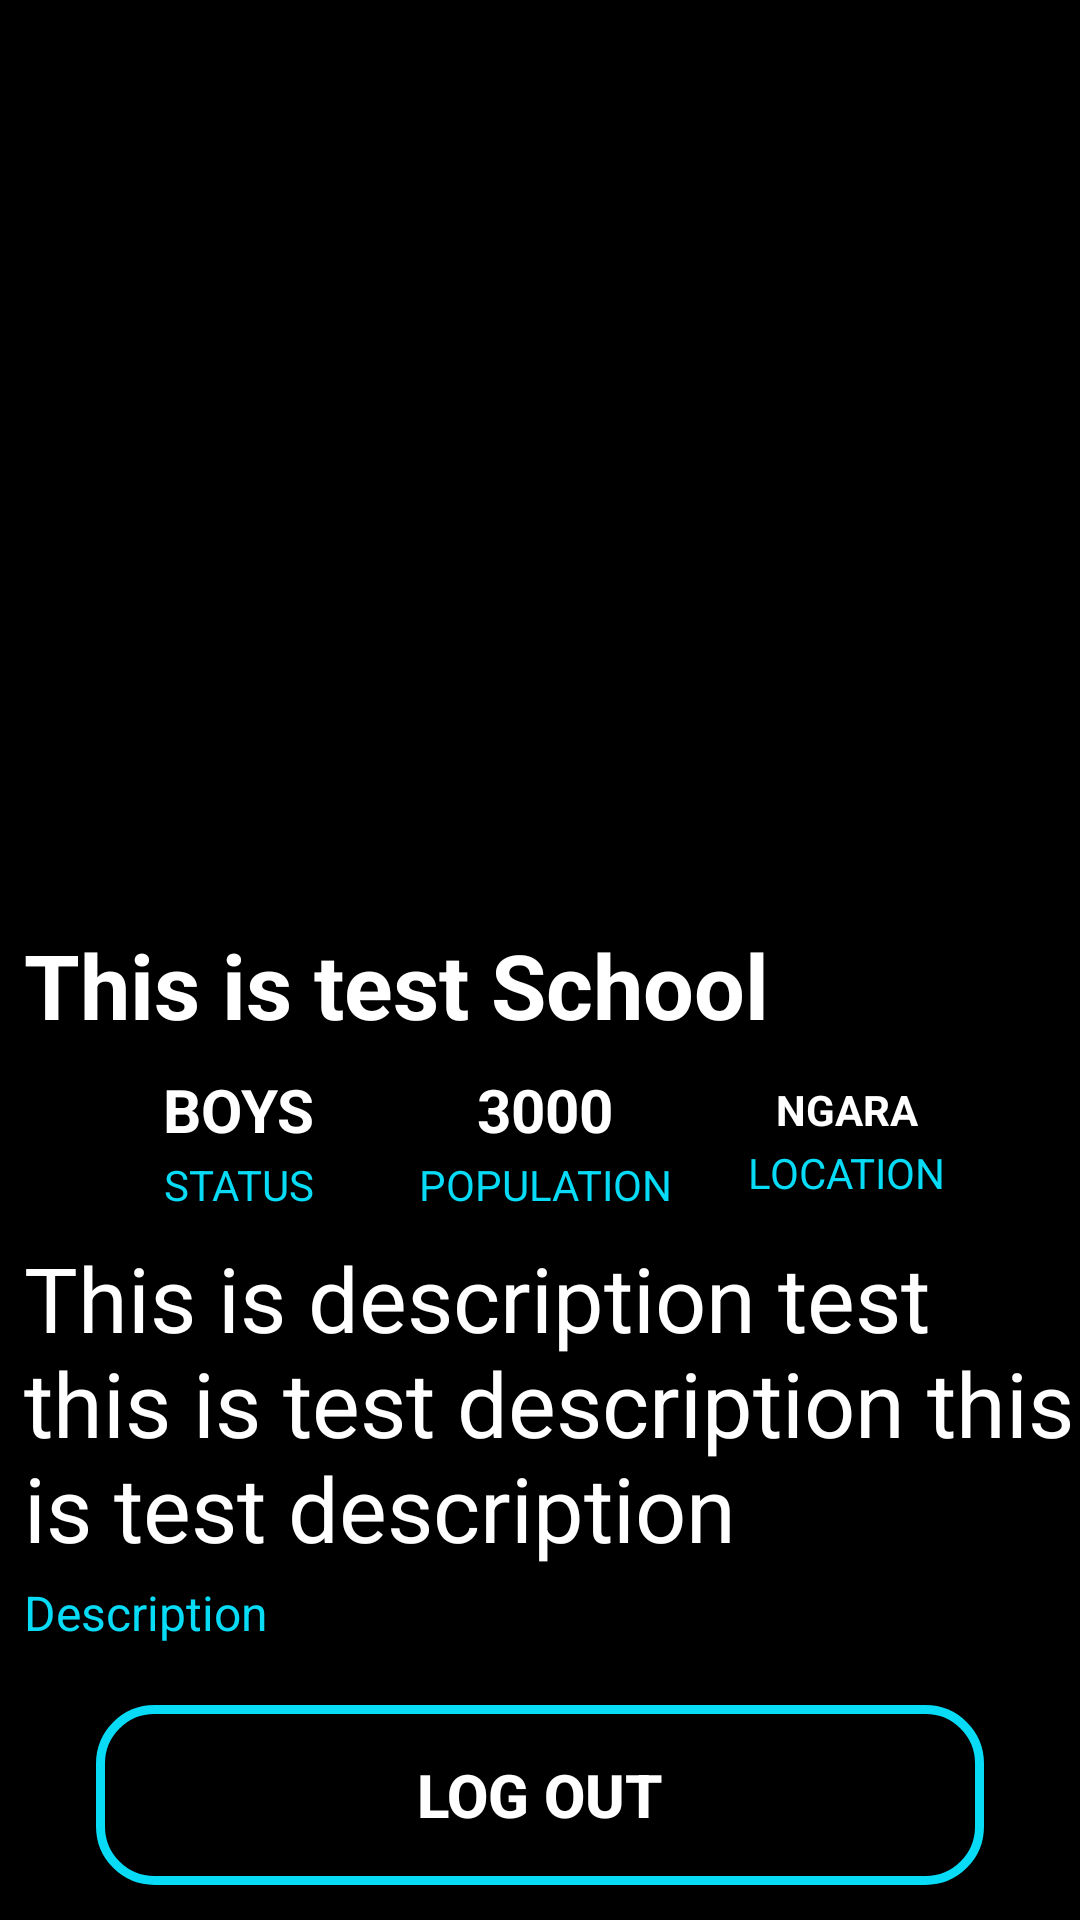

Write the Android layout XML for this screen, with the resource values it uses.
<!-- AndroidManifest.xml: application theme Theme.Elimu -->
<!-- res/layout/activity_item.xml -->
<?xml version="1.0" encoding="utf-8"?>
<androidx.constraintlayout.widget.ConstraintLayout
    xmlns:android="http://schemas.android.com/apk/res/android"
    xmlns:app="http://schemas.android.com/apk/res-auto"
    xmlns:tools="http://schemas.android.com/tools"
    android:layout_width="match_parent"
    android:layout_height="match_parent"
    android:background="@color/black"
    tools:context=".ItemActivity">

    <ImageView
        android:id="@+id/image_ViewSc"
        android:layout_width="match_parent"
        android:layout_height="300dp"
        app:layout_constraintEnd_toEndOf="parent"
        app:layout_constraintHorizontal_bias="0.0"
        app:layout_constraintStart_toStartOf="parent"
        app:layout_constraintTop_toTopOf="parent"
        app:srcCompat="@drawable/sckull" />

    <TextView
        android:id="@+id/txt_title"
        android:layout_width="match_parent"
        android:layout_height="wrap_content"
        android:layout_marginStart="8dp"
        android:layout_marginTop="8dp"
        android:text="This is test School"
        android:textColor="@color/white"
        android:textSize="30sp"
        android:textStyle="bold"
        app:layout_constraintEnd_toEndOf="parent"
        app:layout_constraintStart_toStartOf="parent"
        app:layout_constraintTop_toBottomOf="@+id/image_ViewSc" />

    <TextView
        android:id="@+id/Amount_txt"
        android:layout_width="wrap_content"
        android:layout_height="wrap_content"
        android:layout_marginTop="8dp"
        android:text="BOYS"
        android:textColor="@color/white"
        android:textSize="20sp"
        android:textStyle="bold"
        app:layout_constraintEnd_toEndOf="parent"
        app:layout_constraintEnd_toStartOf="@+id/Category_txt"
        app:layout_constraintHorizontal_bias="0.5"
        app:layout_constraintStart_toStartOf="parent"
        app:layout_constraintTop_toBottomOf="@+id/txt_title" />

    <TextView
        android:id="@+id/Category_txt"
        android:layout_width="wrap_content"
        android:layout_height="wrap_content"
        android:text="3000"
        android:textColor="@color/white"
        android:textSize="20sp"
        android:textStyle="bold"
        app:layout_constraintBottom_toBottomOf="@+id/Amount_txt"
        app:layout_constraintEnd_toStartOf="@+id/progress_txt"
        app:layout_constraintHorizontal_bias="0.5"
        app:layout_constraintStart_toEndOf="@+id/Amount_txt"
        app:layout_constraintTop_toTopOf="@+id/Amount_txt" />

    <TextView
        android:id="@+id/progress_txt"
        android:layout_width="wrap_content"
        android:layout_height="wrap_content"
        android:text="NGARA"
        android:textColor="@color/white"
        android:textStyle="bold"
        app:layout_constraintBottom_toBottomOf="@+id/Category_txt"
        app:layout_constraintEnd_toEndOf="parent"
        app:layout_constraintHorizontal_bias="0.5"
        app:layout_constraintStart_toEndOf="@+id/Category_txt"
        app:layout_constraintTop_toTopOf="@+id/Category_txt" />

    <TextView
        android:id="@+id/textView7"
        android:layout_width="wrap_content"
        android:layout_height="wrap_content"
        android:layout_marginTop="2dp"
        android:text="STATUS"
        android:textColor="@color/blue"
        app:layout_constraintEnd_toEndOf="@+id/Amount_txt"
        app:layout_constraintStart_toStartOf="@+id/Amount_txt"
        app:layout_constraintTop_toBottomOf="@+id/Amount_txt" />

    <TextView
        android:id="@+id/textView8"
        android:layout_width="wrap_content"
        android:layout_height="wrap_content"
        android:layout_marginTop="2dp"
        android:text="POPULATION"
        android:textColor="@color/blue"
        app:layout_constraintEnd_toEndOf="@+id/Category_txt"
        app:layout_constraintStart_toStartOf="@+id/Category_txt"
        app:layout_constraintTop_toBottomOf="@+id/Category_txt" />

    <TextView
        android:id="@+id/textView9"
        android:layout_width="wrap_content"
        android:layout_height="wrap_content"
        android:layout_marginTop="2dp"
        android:text="LOCATION"
        android:textColor="@color/blue"
        app:layout_constraintEnd_toEndOf="@+id/progress_txt"
        app:layout_constraintStart_toStartOf="@+id/progress_txt"
        app:layout_constraintTop_toBottomOf="@+id/progress_txt" />

    <TextView
        android:id="@+id/textView10"
        android:layout_width="match_parent"
        android:layout_height="wrap_content"
        android:layout_marginStart="8dp"
        android:layout_marginTop="8dp"
        android:text="This is description test this is test description this is test description"
        android:textColor="@color/white"
        android:textSize="30sp"
        app:layout_constraintEnd_toEndOf="parent"
        app:layout_constraintStart_toStartOf="parent"
        app:layout_constraintTop_toBottomOf="@+id/textView7" />

    <TextView
        android:id="@+id/textView11"
        android:layout_width="0dp"
        android:layout_height="wrap_content"
        android:layout_marginStart="8dp"
        android:layout_marginTop="4dp"
        android:layout_marginEnd="8dp"
        android:text="Description"
        android:textColor="@color/blue"
        android:textSize="16dp"
        app:layout_constraintEnd_toEndOf="parent"
        app:layout_constraintStart_toStartOf="parent"
        app:layout_constraintTop_toBottomOf="@+id/textView10" />

    <androidx.appcompat.widget.AppCompatButton
        android:id="@+id/button_logout"
        android:layout_width="match_parent"
        android:layout_height="60dp"
        android:layout_marginStart="32dp"
        android:layout_marginTop="16dp"
        android:layout_marginEnd="32dp"
        android:layout_marginBottom="8dp"
        android:background="@drawable/googlebutton_back"
        android:text="Log Out"
        android:textColor="@color/white"
        android:textSize="20dp"
        android:textStyle="bold"
        app:layout_constraintBottom_toBottomOf="parent"
        app:layout_constraintEnd_toEndOf="parent"
        app:layout_constraintStart_toStartOf="parent"
        app:layout_constraintTop_toBottomOf="@+id/textView11" />


</androidx.constraintlayout.widget.ConstraintLayout>
<!-- resources referenced by this layout -->
<resources>
  <color name="black">#FF000000</color>
  <color name="blue">#07DBF6</color>
  <color name="white">#FFFFFFFF</color>
  <!-- drawable googlebutton_back (drawable) -->
  <?xml version="1.0" encoding="utf-8"?>
  <shape xmlns:android="http://schemas.android.com/apk/res/android">
  <corners android:radius="18dp"/>
      <stroke android:color="@color/blue" android:width="3dp"/>
  </shape>
  <style name="Theme.Elimu" parent="Theme.MaterialComponents.DayNight.NoActionBar">
          
          <item name="colorPrimary">@color/purple_500</item>
          <item name="colorPrimaryVariant">@color/purple_700</item>
          <item name="colorOnPrimary">@color/white</item>
          
          <item name="colorSecondaryVariant">@color/blue</item>
          <item name="colorOnSecondary">@color/black</item>
          
          <item name="android:statusBarColor" tools:targetApi="l">?attr/colorPrimaryVariant</item>
          
      </style>
  <color name="purple_500">#FF000000</color>
  <color name="purple_700">#FF000000</color>
</resources>
